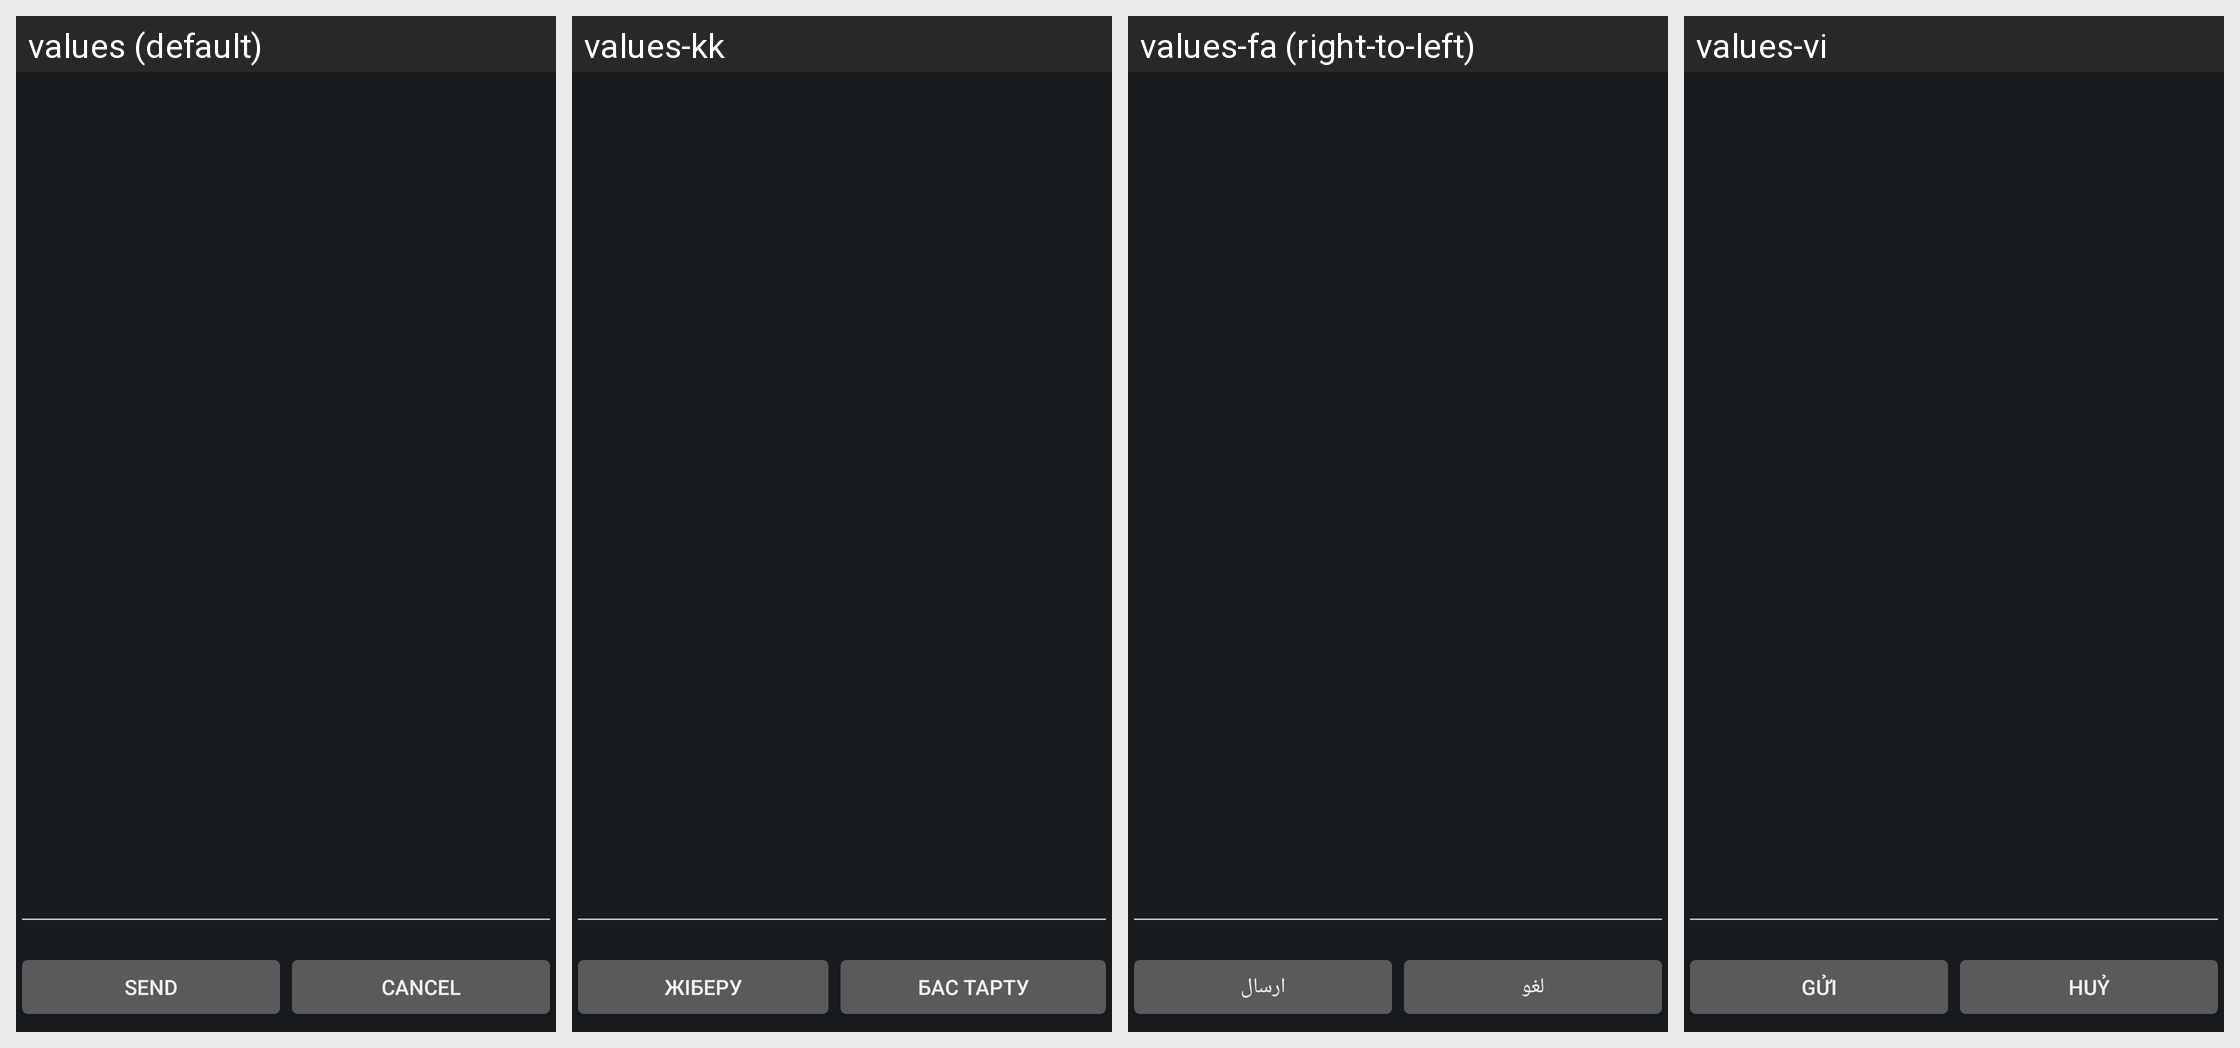

The Android screen above is rendered under several locales of the same app. Produce the string resources it draws, with the default and per-locale values.
Android screen res/layout/somc_dialog_ussd_response.xml rendered under 4 locales, left to right: values (default), values-kk, values-fa (right-to-left), values-vi. Device: Nexus 5 (rendered at 1080×1920; each locale shown at half size, 540×960, under a caption strip naming it); theme PhoneTheme.
Other locales in the repository, not shown: values-ar, values-bg, values-bn, values-bs, values-ca, values-cs, values-da, values-de, values-el, values-en, values-en-rUS, values-es, values-es-rES, values-et, values-eu, values-fi, values-fr, values-fr-rCA, values-gl, values-hi, values-hr, values-hu, values-in, values-is, values-it, values-iw, values-ja, values-jv, values-ko, values-lt, values-lv, values-mk, values-ms, values-nb, values-nl, values-pl, values-pt-rBR, values-pt-rPT, values-ro, values-ru, values-sk, values-sl, values-sq, values-sr, values-su, values-sv, values-th, values-tl, values-tr, values-uk, values-zh-rCN, values-zh-rHK, values-zh-rTW.
Strings drawn on this screen, with the default value and each locale's value (text and hints the layout hard-codes, and strings that could not be matched under every locale, appear in the picture but are not listed):

send_button
  values: Send
  values-kk: Жіберу
  values-fa: ارسال
  values-vi: Gửi

cancel
  values: Cancel
  values-kk: Бас тарту
  values-fa: لغو
  values-vi: Huỷ
